Dataset: new-dataset (GitHub, renyuan-fei/CV). Classes: paper, rock, scissors.

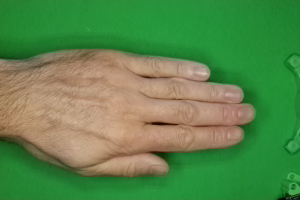
Label: paper

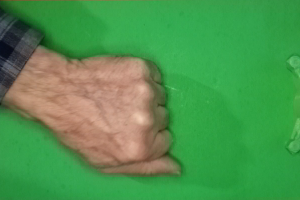
Label: rock

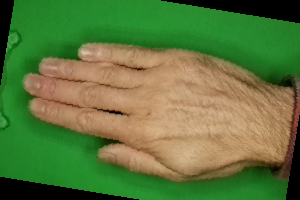
Label: paper

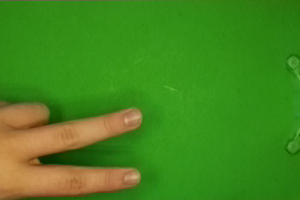
Label: scissors

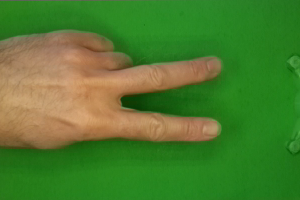
Label: scissors

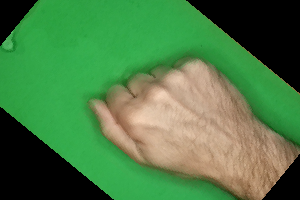
Label: rock
